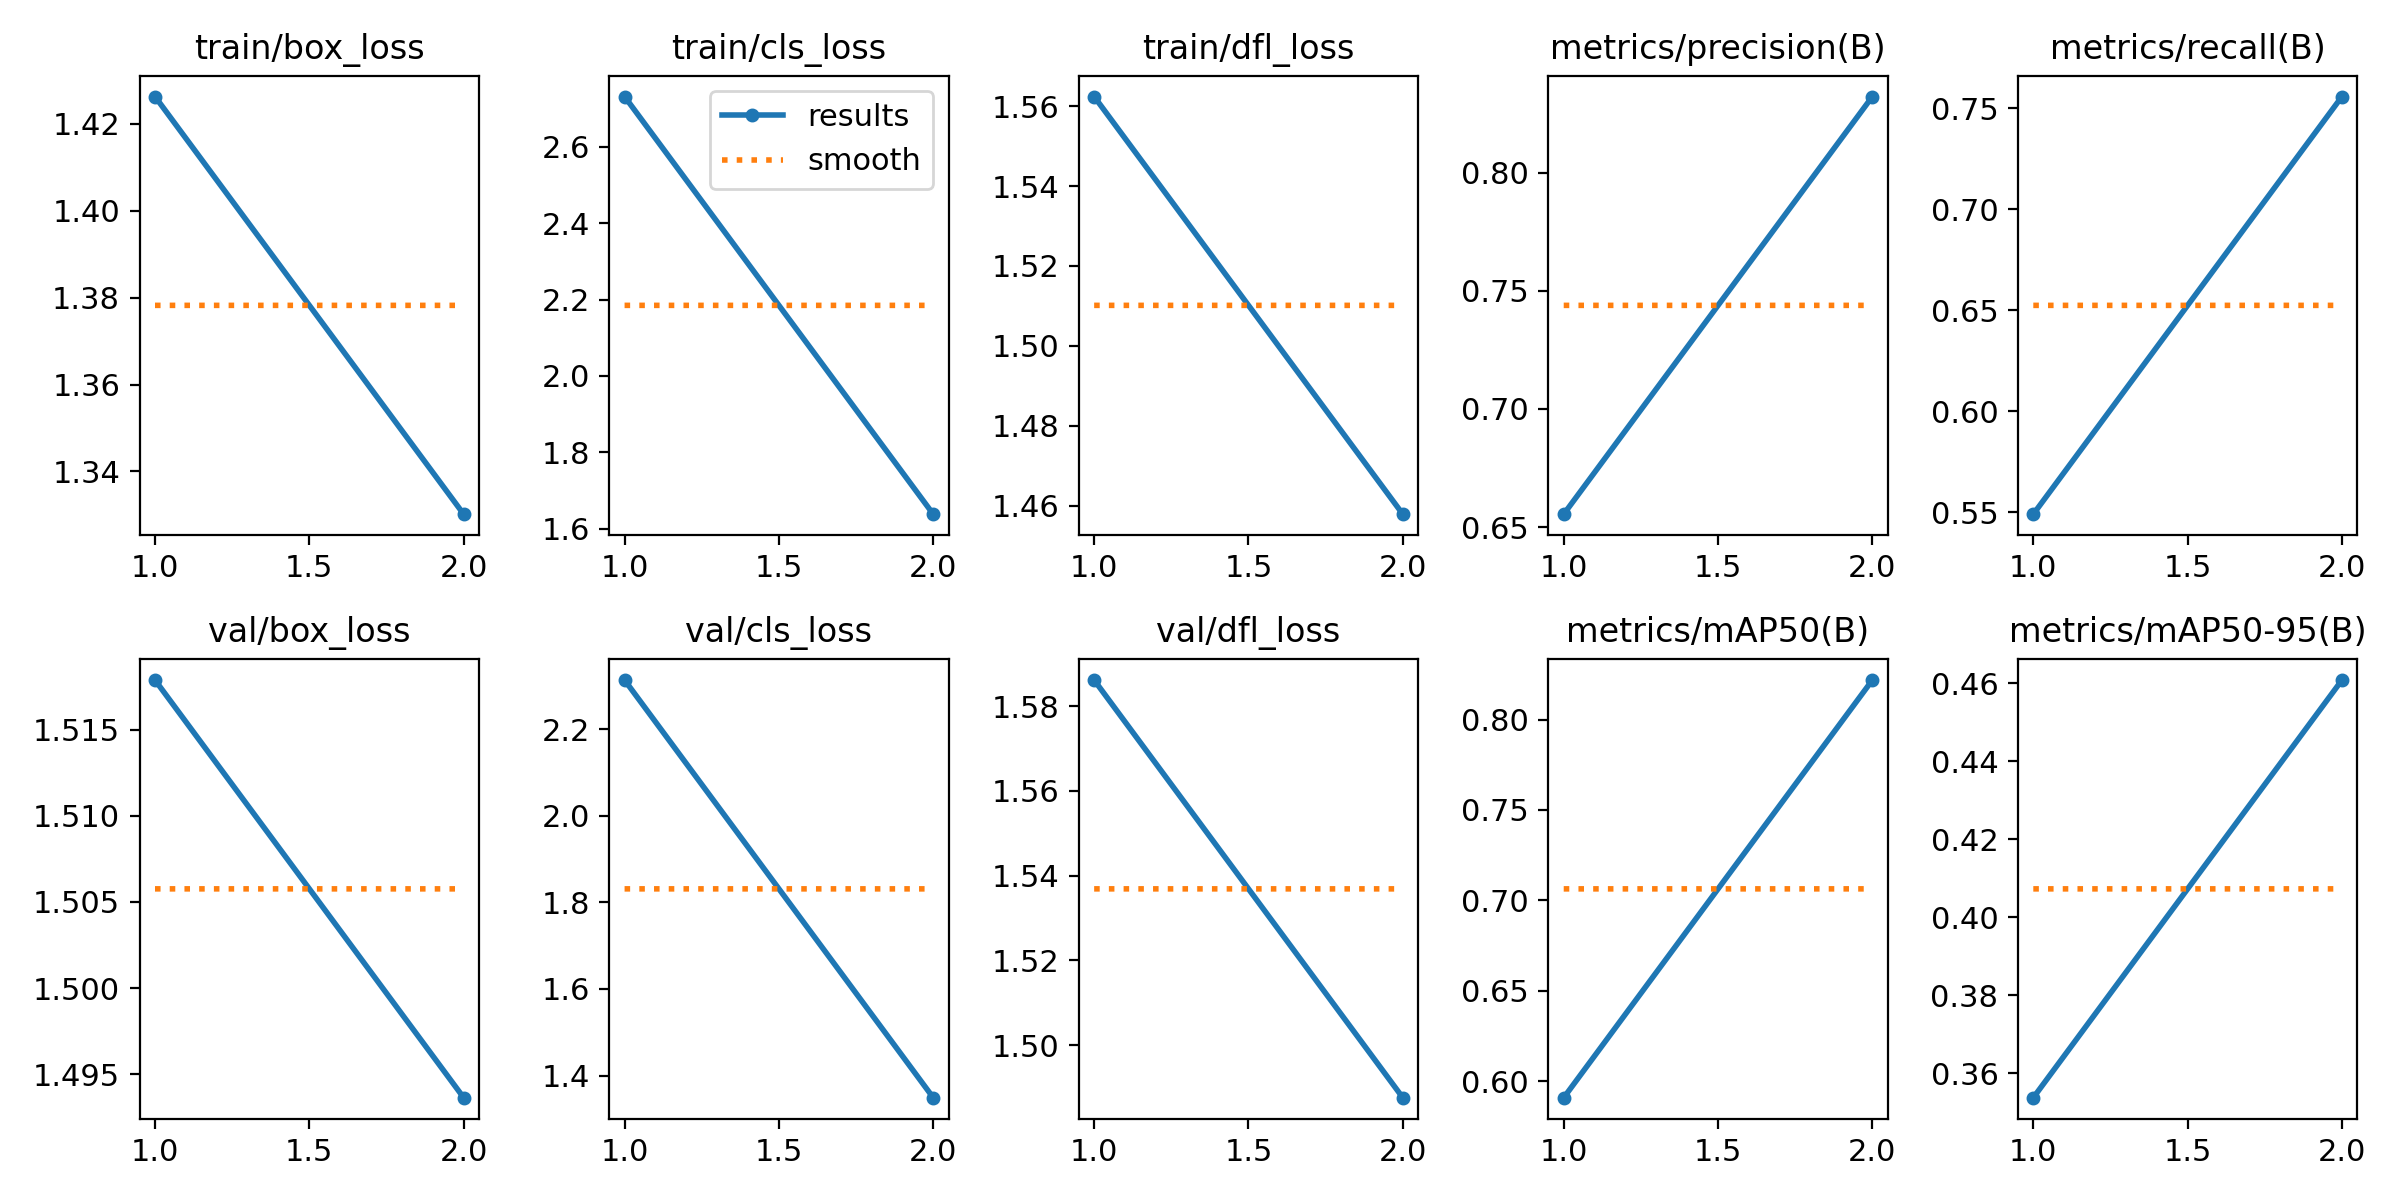

The data file committed next to this chart (first rows):
epoch, time, train/box_loss, train/cls_loss, train/dfl_loss, metrics/precision(B), metrics/recall(B), metrics/mAP50(B), metrics/mAP50-95(B), val/box_loss, val/cls_loss, val/dfl_loss, lr/pg0, lr/pg1, lr/pg2
1, 3454, 1.426, 2.732, 1.562, 0.6555, 0.549, 0.5909, 0.3537, 1.518, 2.313, 1.586, 0.0004758, 0.0004758, 0.0004758
2, 6921, 1.33, 1.638, 1.458, 0.8322, 0.7557, 0.8218, 0.4608, 1.494, 1.349, 1.488, 0.0004808, 0.0004808, 0.0004808
